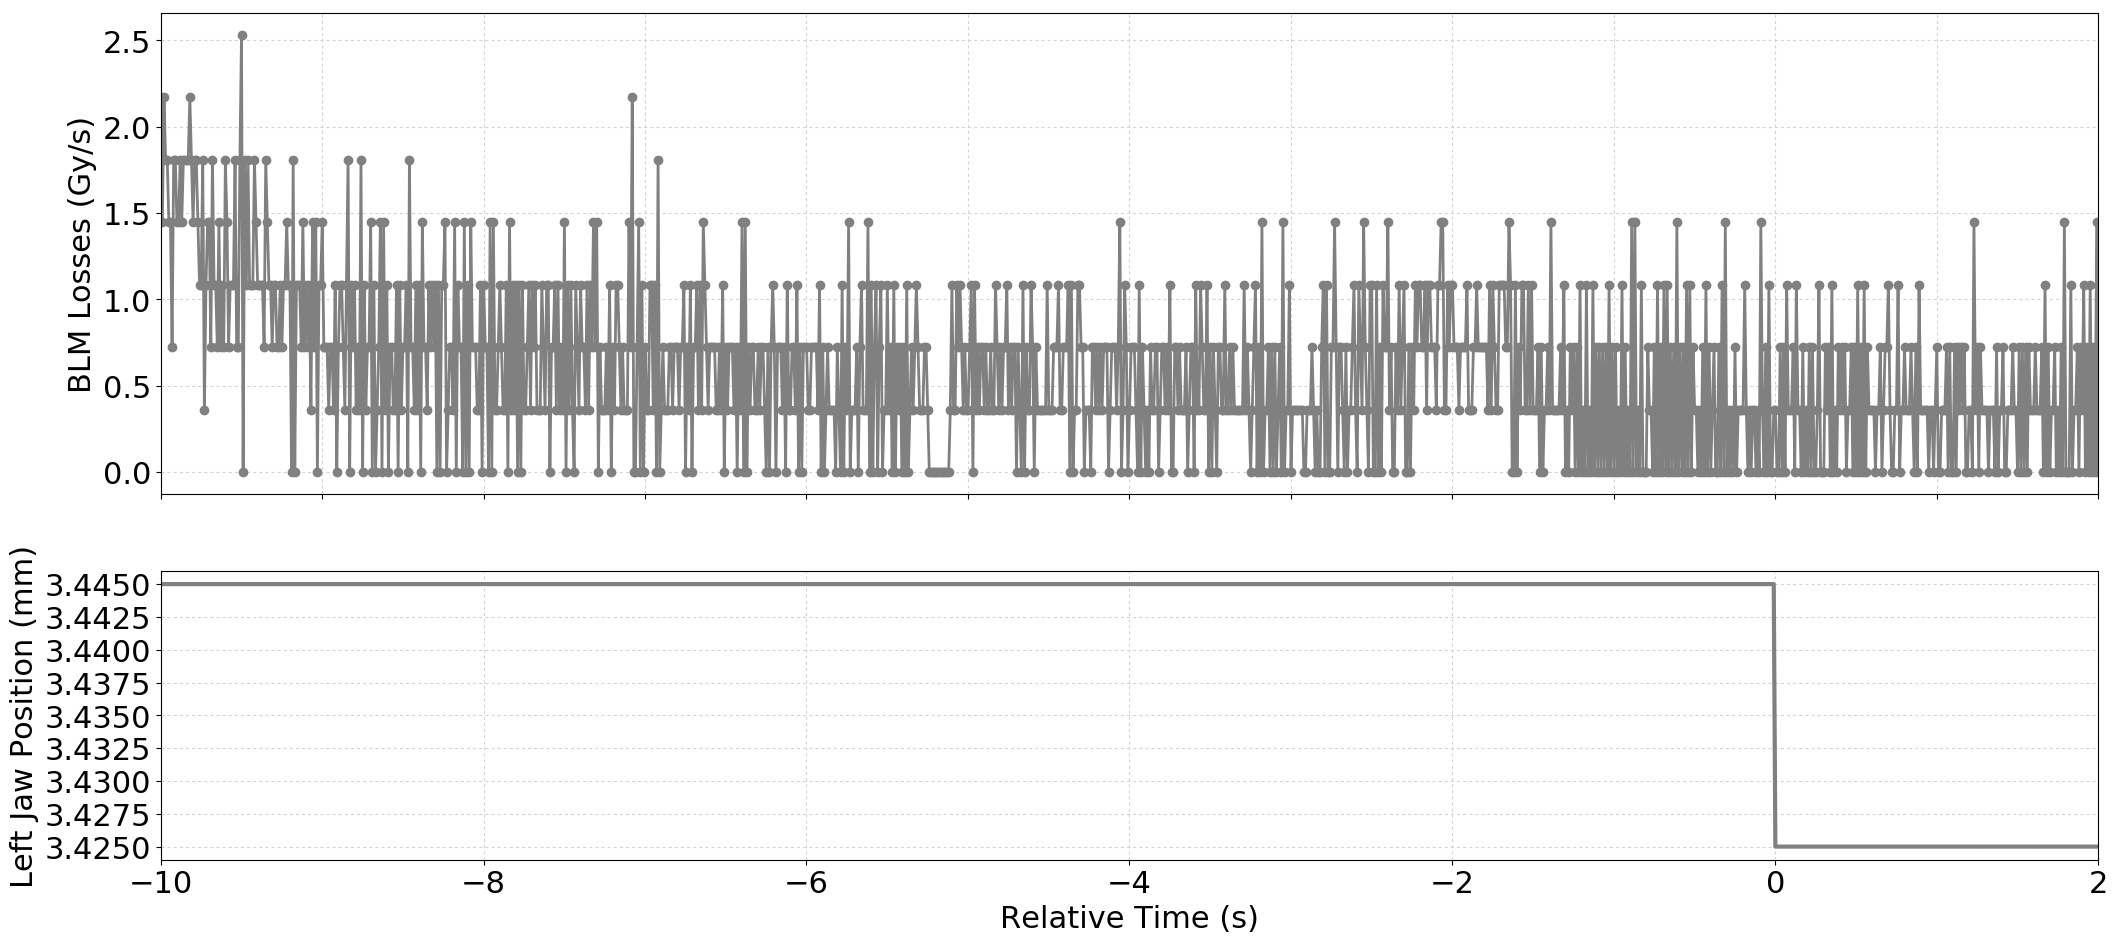

Data behind this chart, as committed beside it:
Timestamp, position, BLMTI.06L7.B1E10_TCP.D6L7.B1
1493559608370, 3.445, 2.1719999999999997e-06
1493559608380, 3.445, 1.4480000000000002e-06
1493559608390, 3.445, 2.1719999999999997e-06
1493559608400, 3.445, 1.81e-06
1493559608410, 3.445, 1.81e-06
1493559608420, 3.445, 1.4480000000000002e-06
1493559608430, 3.445, 1.4480000000000002e-06
1493559608440, 3.445, 7.240000000000001e-07
1493559608450, 3.445, 1.81e-06
1493559608460, 3.445, 1.81e-06
1493559608470, 3.445, 1.4480000000000002e-06
1493559608480, 3.445, 1.4480000000000002e-06
1493559608490, 3.445, 1.81e-06
1493559608500, 3.445, 1.4480000000000002e-06
1493559608510, 3.445, 1.81e-06
1493559608520, 3.445, 1.81e-06
1493559608530, 3.445, 1.81e-06
1493559608540, 3.445, 1.81e-06
1493559608550, 3.445, 2.1719999999999997e-06
1493559608560, 3.445, 1.81e-06
1493559608570, 3.445, 1.4480000000000002e-06
1493559608580, 3.445, 1.81e-06
1493559608590, 3.445, 1.81e-06
1493559608600, 3.445, 1.4480000000000002e-06
1493559608610, 3.445, 1.0859999999999999e-06
1493559608620, 3.445, 1.0859999999999999e-06
1493559608630, 3.445, 1.81e-06
1493559608640, 3.445, 3.6200000000000004e-07
1493559608650, 3.445, 1.0859999999999999e-06
1493559608660, 3.445, 1.4480000000000002e-06
1493559608670, 3.445, 1.4480000000000002e-06
1493559608680, 3.445, 7.240000000000001e-07
1493559608690, 3.445, 1.81e-06
1493559608700, 3.445, 1.0859999999999999e-06
1493559608710, 3.445, 1.0859999999999999e-06
1493559608720, 3.445, 7.240000000000001e-07
1493559608730, 3.445, 1.4480000000000002e-06
1493559608740, 3.445, 7.240000000000001e-07
1493559608750, 3.445, 1.0859999999999999e-06
1493559608760, 3.445, 7.240000000000001e-07
1493559608770, 3.445, 1.81e-06
1493559608780, 3.445, 1.4480000000000002e-06
1493559608790, 3.445, 7.240000000000001e-07
1493559608800, 3.445, 1.0859999999999999e-06
1493559608810, 3.445, 1.0859999999999999e-06
1493559608820, 3.445, 1.0859999999999999e-06
1493559608830, 3.445, 1.81e-06
1493559608840, 3.445, 7.240000000000001e-07
1493559608850, 3.445, 7.240000000000001e-07
1493559608860, 3.445, 1.81e-06
1493559608870, 3.445, 2.5340000000000002e-06
1493559608880, 3.445, 0.0
1493559608890, 3.445, 1.81e-06
1493559608900, 3.445, 1.0859999999999999e-06
1493559608910, 3.445, 1.81e-06
1493559608920, 3.445, 1.0859999999999999e-06
1493559608930, 3.445, 1.0859999999999999e-06
1493559608940, 3.445, 1.0859999999999999e-06
1493559608950, 3.445, 1.81e-06
1493559608960, 3.445, 1.4480000000000002e-06
... 1,141 more rows
